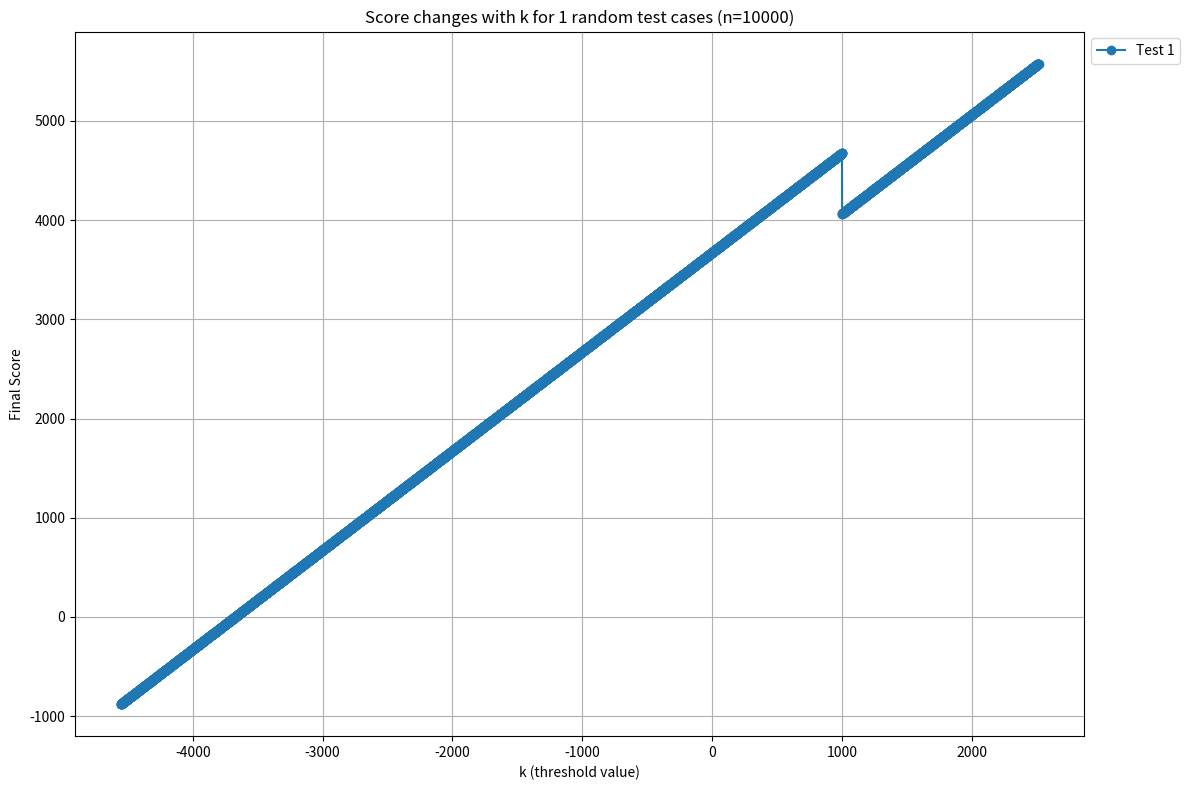

This chart was generated by the following Python code:
import random
import matplotlib.pyplot as plt

def brute_force_solution(n, a):
    min_k = float('inf')
    max_k = -float('inf')
    
    # Calculate range for k (from minimum to maximum possible scores)
    current_score = 0
    for i in range(n):
        current_score += a[i]
        min_k = min(min_k, current_score)
        max_k = max(max_k, current_score)
    min_k + max(0, min_k)
    # Brute force simulate for each possible k in the range
    k_values = list(range(min_k, max_k))
    scores = []
    
    for k in k_values:
        score = 0
        current_score = 0
        reached_k = False  # Flag to track if score has ever reached or exceeded k
        for i in range(n):
            current_score += a[i]
            if current_score >= k:
                reached_k = True
            if reached_k and current_score < k:
                current_score = k  # Only clamp score to k if it has been reached before
            score = current_score
        scores.append(score)
    
    return k_values, scores

def generate_random_testcase(n, low=-10**9, high=10**9):
    """Generate a random test case with n elements."""
    return [random.randint(low, high) for _ in range(n)]

# Set up the parameters
n = 10000  # Same length for all test cases
num_testcases = 1  # Number of random test cases

# Generate random test cases
testcases = [generate_random_testcase(n, -10 ** 2, 10 ** 2) for _ in range(num_testcases)]

# Plot the results for all test cases
plt.figure(figsize=(12, 8))

for idx, testcase in enumerate(testcases):
    k_values, scores = brute_force_solution(n, testcase)
    plt.plot(k_values, scores, marker='o', label=f'Test {idx+1}')
import matplotlib.style as mplstyle
mplstyle.use('fast')
# Customize plot
plt.title(f"Score changes with k for {num_testcases} random test cases (n={n})")
plt.xlabel("k (threshold value)")
plt.ylabel("Final Score")
plt.grid(True)
plt.legend(loc='upper left', bbox_to_anchor=(1,1))
plt.tight_layout()
plt.show()
